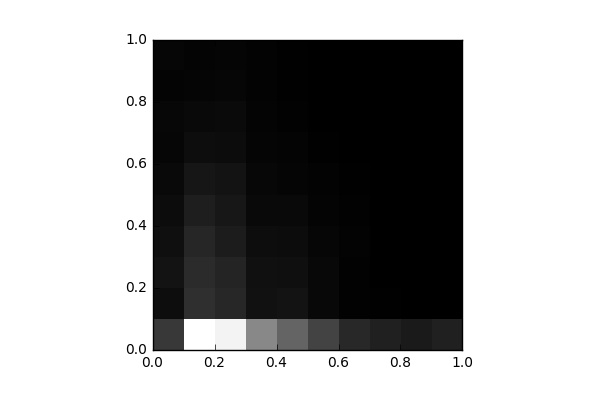

The file beside this chart, header and first rows:
, 0, 1, 2, 3, 4, 5, 6, 7, 8, 9
0, 1569, 369.0, 554.0, 435.0, 341.0, 257.0, 192.0, 199.0, 114.0, 169.0
1, 7136, 1320, 1206, 1072, 850.0, 620.0, 389.0, 274.0, 146.0, 113.0
2, 6810, 1114, 1023, 797.0, 653.0, 551.0, 357.0, 306.0, 186.0, 154.0
3, 3803, 482.0, 452.0, 384.0, 277.0, 215.0, 164.0, 125.0, 96.0, 104.0
4, 2788, 548.0, 434.0, 345.0, 251.0, 159.0, 119.0, 76.0, 30.0, 29.0
5, 1888, 223.0, 224.0, 192.0, 114.0, 100.0, 37.0, 19.0, 4.0, 4.0
6, 1163, 67.0, 81.0, 109.0, 83.0, 48.0, 16.0, 7.0, 2.0, 2.0
7, 909.0, 35.0, 18.0, 10.0, 18.0, 25.0, 7.0, 6.0, 0.0, 0.0
8, 752.0, 17.0, 14.0, 3.0, 0.0, 0.0, 0.0, 0.0, 0.0, 0.0
9, 942.0, 0.0, 2.0, 0.0, 2.0, 0.0, 0.0, 0.0, 0.0, 0.0
